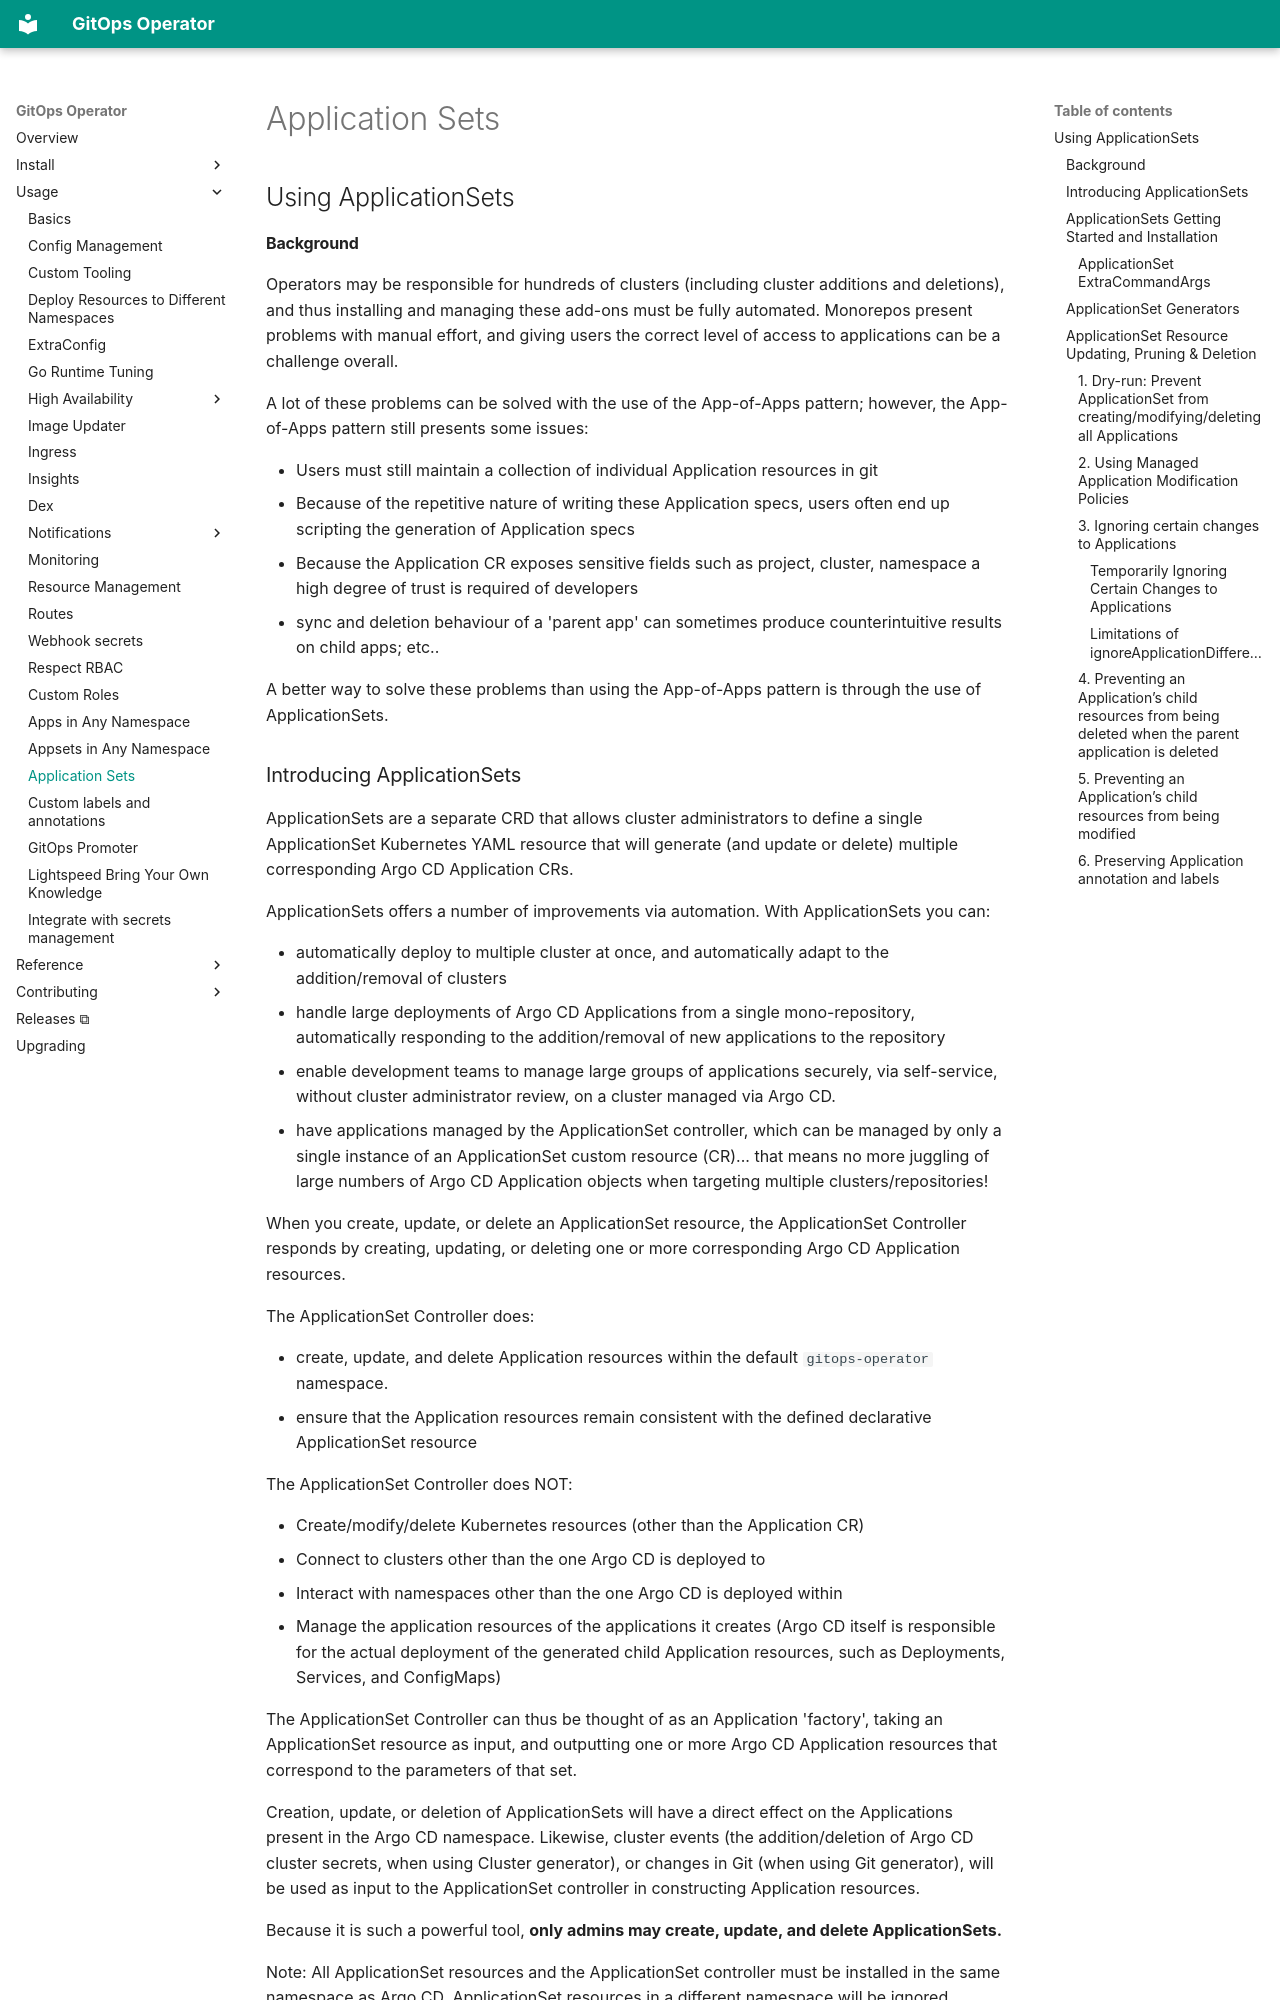

repository: redhat-developer/gitops-operator · page: usage/applicationsets/index.html · generator: mkdocs

## Using ApplicationSets

#### Background

Operators may be responsible for hundreds of clusters (including cluster additions and deletions), and thus installing and managing these add-ons must be fully automated. Monorepos present problems with manual effort, and giving users the correct level of access to applications can be a challenge overall. 

A lot of these problems can be solved with the use of the App-of-Apps pattern; however, the App-of-Apps pattern still presents some issues: 

- Users must still maintain a collection of individual Application resources in git
- Because of the repetitive nature of writing these Application specs, users often end up scripting the generation of Application specs
- Because the Application CR exposes sensitive fields such as project, cluster, namespace a high degree of trust is required of developers
- sync and deletion behaviour of a 'parent app' can sometimes produce counterintuitive results on child apps; etc.. 

A better way to solve these problems than using the App-of-Apps pattern is through the use of ApplicationSets.
